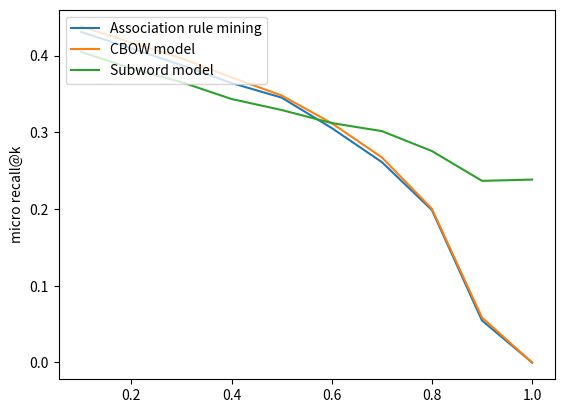

Here is the Python script that generated this plot:
import matplotlib.pyplot as plt
import matplotlib.ticker as ticker
import numpy as np


if __name__ == '__main__':
    # tag
    # new
    # tarmaq_result[
    #     0.43066666666666664, 0.4093333333333333, 0.3875, 0.36416666666666664, 0.3451666666666667, 0.3055, 0.26116666666666666, 0.19866666666666666, 0.05466666666666667, 0.0]
    # cbow_result[
    #     0.43783333333333335, 0.41683333333333333, 0.3963333333333333, 0.3715, 0.348, 0.31183333333333335, 0.2673333333333333, 0.20033333333333334, 0.058499999999999996, 0.0]
    # subword_result[
    #     0.4046666666666667, 0.38316666666666666, 0.36533333333333334, 0.3433333333333333, 0.329, 0.312, 0.3015, 0.2755, 0.23666666666666666, 0.23833333333333334]
    # tag
    # old
    # tarmaq_result[
    #     0.6078333333333333, 0.619, 0.6513333333333333, 0.6738333333333333, 0.6753333333333333, 0.6685, 0.634, 0.6161666666666666, 0.584, 0.5828333333333333]
    # cbow_result[
    #     0.618, 0.6343333333333333, 0.665, 0.6953333333333334, 0.712, 0.7285, 0.7178333333333333, 0.7086666666666667, 0.697, 0.6965]
    # subword_result[
    #     0.589, 0.6175, 0.6511666666666667, 0.6718333333333333, 0.6859999999999999, 0.701, 0.6833333333333333, 0.6733333333333333, 0.6555, 0.655]
    # tag
    # low_freq
    # tarmaq_result[
    #     0.5915, 0.6045, 0.6276666666666666, 0.6556666666666666, 0.6706666666666666, 0.7158333333333333, 0.7666666666666666, 0.7848333333333333, 0.7835, 0.7555000000000001]
    # cbow_result[
    #     0.5983333333333334, 0.6105, 0.6323333333333333, 0.6613333333333333, 0.6778333333333333, 0.7276666666666667, 0.7758333333333334, 0.7945, 0.7946666666666666, 0.7716666666666667]
    # subword_result[
    #     0.5383333333333333, 0.5486666666666666, 0.569, 0.5988333333333333, 0.6151666666666666, 0.6635, 0.7041666666666666, 0.7168333333333333, 0.7063333333333334, 0.6726666666666666]
    data = {
        'new': {
            'tarmaq': [0.43066666666666664, 0.4093333333333333, 0.3875, 0.36416666666666664, 0.3451666666666667, 0.3055, 0.26116666666666666, 0.19866666666666666, 0.05466666666666667, 0.0],
            'cbow': [0.43783333333333335, 0.41683333333333333, 0.3963333333333333, 0.3715, 0.348, 0.31183333333333335, 0.2673333333333333, 0.20033333333333334, 0.058499999999999996, 0.0],
            'subword': [0.4046666666666667, 0.38316666666666666, 0.36533333333333334, 0.3433333333333333, 0.329, 0.312, 0.3015, 0.2755, 0.23666666666666666, 0.23833333333333334]
        },
        'old': {
            'tarmaq': [0.6078333333333333, 0.619, 0.6513333333333333, 0.6738333333333333, 0.6753333333333333, 0.6685, 0.634, 0.6161666666666666, 0.584, 0.5828333333333333],
            'cbow': [0.618, 0.6343333333333333, 0.665, 0.6953333333333334, 0.712, 0.7285, 0.7178333333333333, 0.7086666666666667, 0.697, 0.6965],
            'subword': [0.589, 0.6175, 0.6511666666666667, 0.6718333333333333, 0.6859999999999999, 0.701, 0.6833333333333333, 0.6733333333333333, 0.6555, 0.655]
        },
        'low_freq': {
            'tarmaq': [0.5915, 0.6045, 0.6276666666666666, 0.6556666666666666, 0.6706666666666666, 0.7158333333333333, 0.7666666666666666, 0.7848333333333333, 0.7835, 0.7555000000000001],
            'cbow': [0.5983333333333334, 0.6105, 0.6323333333333333, 0.6613333333333333, 0.6778333333333333, 0.7276666666666667, 0.7758333333333334, 0.7945, 0.7946666666666666, 0.7716666666666667],
            'subword': [0.5383333333333333, 0.5486666666666666, 0.569, 0.5988333333333333, 0.6151666666666666, 0.6635, 0.7041666666666666, 0.7168333333333333, 0.7063333333333334, 0.6726666666666666]
        },
    }
    labels = [0.1, 0.2, 0.3, 0.4, 0.5, 0.6, 0.7, 0.8, 0.9, 1.0]
    tag = 'new'
    # 设置画布大小
    # plt.figure(figsize=(20, 4))

    # tick_spacing = 4
    fig, ax = plt.subplots(1, 1)
    # ax.xaxis.set_major_locator(ticker.MaxNLocator(tick_spacing))

    # 标题
    # plt.title("title")
    # 横坐标描述
    # plt.xlabel('top-k')
    # 纵坐标描述
    plt.ylabel('micro recall@k')

    # 这里设置线宽、线型、线条颜色、点大小等参数
    ax.plot(labels, data[tag]['tarmaq'], label='Association rule mining')
    ax.plot(labels, data[tag]['cbow'], label='CBOW model')
    ax.plot(labels, data[tag]['subword'], label='Subword model')
    # 每个数据点加标签
    # for a, b in zip(x, z):
    #     plt.text(a, b, str(b) + '%', ha='center', va='bottom', fontsize=12)
    # 只给最后一个点加标签
    # plt.text(x[-1], y[-1], y[-1], ha='center', va='bottom', fontsize=15)

    # 旋转x轴标签
    # for label in ax.get_xticklabels():
    #     label.set_rotation(30)  # 旋转30度
    #     label.set_horizontalalignment('right')  # 向右旋转

    # 图例显示及位置确定
    plt.legend(loc='upper left')
    plt.show()
